Photos from the image-classification dataset "dataset_preprocessed" in the GitHub repository Charifabenfraj/PlantGuard_AI. Its 5 classes are: pepper bell bacterial spot, pepper bell healthy, potato early blight, potato healthy, tomato mosaic virus.

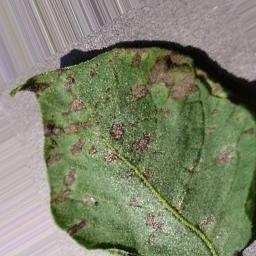
Label: potato early blight

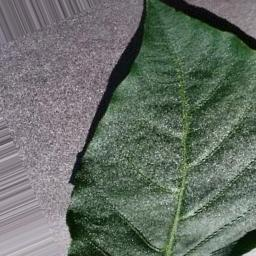
Label: pepper bell healthy

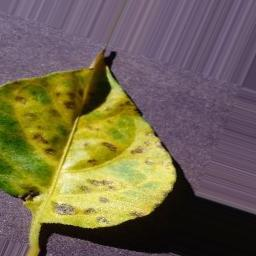
Label: pepper bell bacterial spot

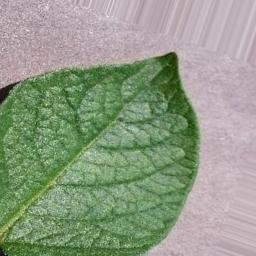
Label: potato healthy

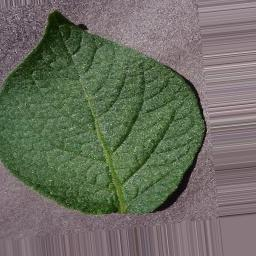
Label: potato healthy

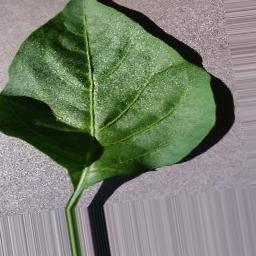
Label: pepper bell healthy
